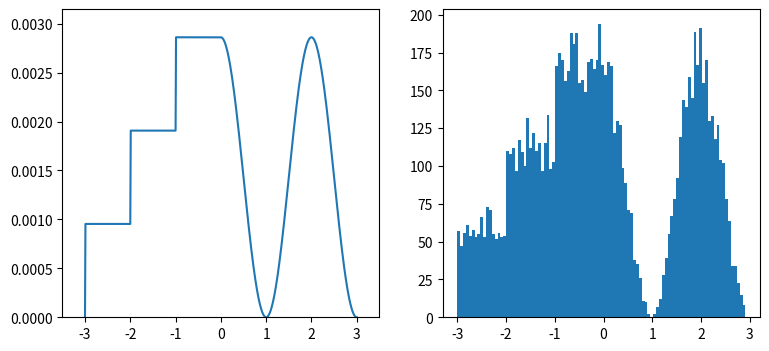

Generate this figure with matplotlib:
#Python画2D图
from functools import partial

import numpy

from matplotlib import pyplot

# Define a PDF

x_samples = numpy.arange(-3, 3.01, 0.01)

PDF = numpy.empty(x_samples.shape)

PDF[x_samples < 0] = numpy.round(x_samples[x_samples < 0] + 3.5) / 3

PDF[x_samples >= 0] = 0.5 * numpy.cos(numpy.pi * x_samples[x_samples >= 0]) + 0.5

PDF /= numpy.sum(PDF)

# Calculate approximated CDF

CDF = numpy.empty(PDF.shape)

cumulated = 0

for i in range(CDF.shape[0]):

    cumulated += PDF[i]

    CDF[i] = cumulated

# Generate samples

generate = partial(numpy.interp, xp=CDF, fp=x_samples)

u_rv = numpy.random.random(10000)

x = generate(u_rv)

# Visualization

fig, (ax0, ax1) = pyplot.subplots(ncols=2, figsize=(9, 4))

ax0.plot(x_samples, PDF)

ax0.axis([-3.5, 3.5, 0, numpy.max(PDF)*1.1])

ax1.hist(x, 100)

pyplot.show()